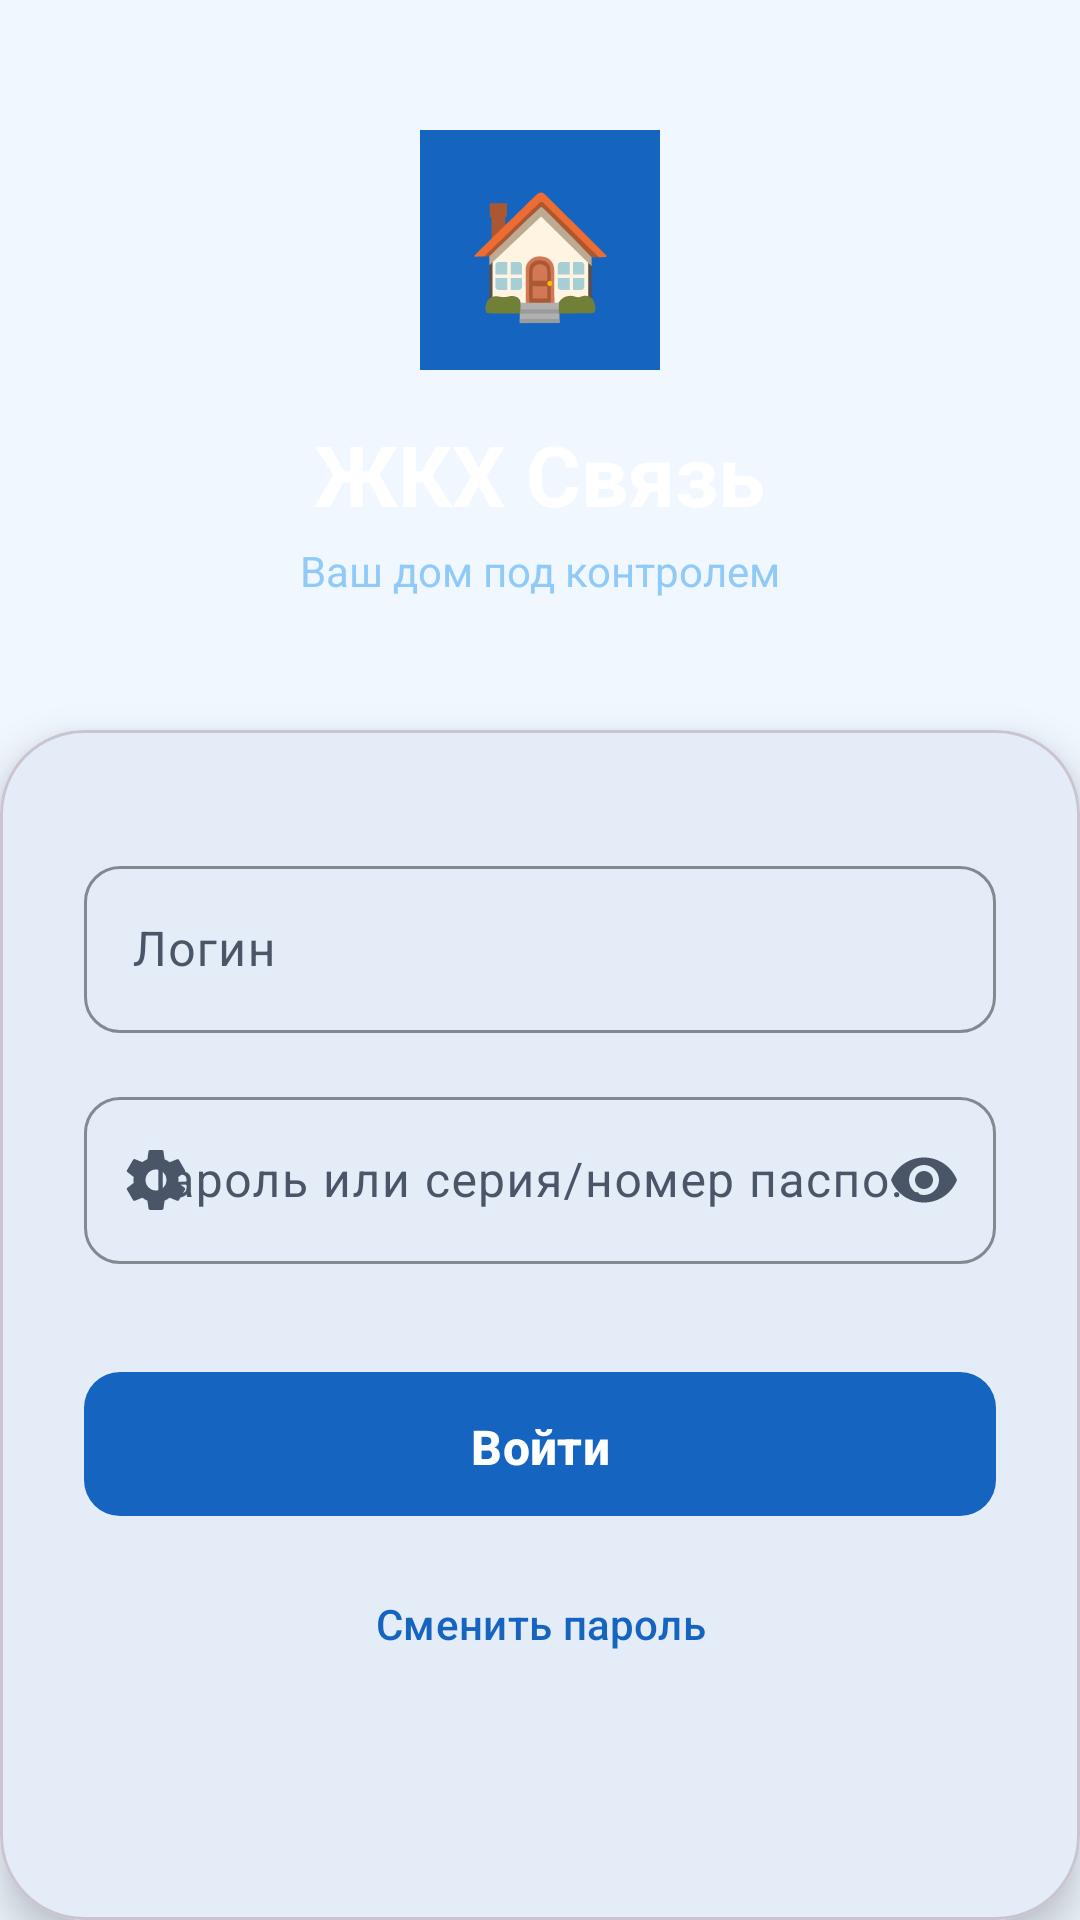

Android layout source for this screen:
<!-- AndroidManifest.xml: application theme Theme.Communication -->
<!-- res/layout/activity_auth.xml -->
<?xml version="1.0" encoding="utf-8"?>
<androidx.constraintlayout.widget.ConstraintLayout
    xmlns:android="http://schemas.android.com/apk/res/android"
    xmlns:app="http://schemas.android.com/apk/res-auto"
    xmlns:tools="http://schemas.android.com/tools"
    android:layout_width="match_parent"
    android:layout_height="match_parent"
    android:background="@color/color_background"
    tools:context=".presentation.auth.AuthActivity">

    
    <FrameLayout
        android:id="@+id/header_section"
        android:layout_width="0dp"
        android:layout_height="0dp"
        android:background="@drawable/bg_auth_header"
        app:layout_constraintTop_toTopOf="parent"
        app:layout_constraintStart_toStartOf="parent"
        app:layout_constraintEnd_toEndOf="parent"
        app:layout_constraintBottom_toTopOf="@id/auth_card"
        app:layout_constraintHeight_percent="0.38">

        <LinearLayout
            android:layout_width="wrap_content"
            android:layout_height="wrap_content"
            android:layout_gravity="center"
            android:orientation="vertical"
            android:gravity="center">

            
            <TextView
                android:layout_width="80dp"
                android:layout_height="80dp"
                android:background="@color/blue_800"
                android:text="🏠"
                android:textSize="40sp"
                android:gravity="center"
                android:layout_gravity="center"
                android:layout_marginBottom="16dp" />

            <TextView
                android:layout_width="wrap_content"
                android:layout_height="wrap_content"
                android:text="@string/app_name"
                android:textColor="@color/white"
                android:textSize="28sp"
                android:textStyle="bold"
                android:layout_gravity="center" />

            <TextView
                android:layout_width="wrap_content"
                android:layout_height="wrap_content"
                android:text="@string/app_tagline"
                android:textColor="@color/blue_200"
                android:textSize="14sp"
                android:layout_marginTop="4dp"
                android:layout_gravity="center" />
        </LinearLayout>
    </FrameLayout>

    
    <com.google.android.material.card.MaterialCardView
        android:id="@+id/auth_card"
        android:layout_width="0dp"
        android:layout_height="0dp"
        app:cardCornerRadius="28dp"
        app:cardElevation="8dp"
        app:cardBackgroundColor="@color/color_surface"
        app:layout_constraintTop_toBottomOf="@id/header_section"
        app:layout_constraintBottom_toBottomOf="parent"
        app:layout_constraintStart_toStartOf="parent"
        app:layout_constraintEnd_toEndOf="parent">

        <ScrollView
            android:layout_width="match_parent"
            android:layout_height="match_parent"
            android:fillViewport="true">

            <LinearLayout
                android:layout_width="match_parent"
                android:layout_height="wrap_content"
                android:orientation="vertical"
                android:paddingHorizontal="28dp"
                android:paddingTop="32dp"
                android:paddingBottom="24dp">

                
                <com.google.android.material.textfield.TextInputLayout
                    android:id="@+id/til_login"
                    style="@style/Widget.Communication.TextInputLayout"
                    android:layout_width="match_parent"
                    android:layout_height="wrap_content"
                    android:hint="@string/hint_login_unified"
                    android:layout_marginBottom="16dp"
                    android:layout_marginTop="8dp"
                    app:startIconDrawable="@drawable/ic_home">

                    <com.google.android.material.textfield.TextInputEditText
                        android:id="@+id/user_login"
                        android:layout_width="match_parent"
                        android:layout_height="wrap_content"
                        android:inputType="text"
                        android:imeOptions="actionNext" />
                </com.google.android.material.textfield.TextInputLayout>

                
                <com.google.android.material.textfield.TextInputLayout
                    android:id="@+id/til_password"
                    style="@style/Widget.Communication.TextInputLayout"
                    android:layout_width="match_parent"
                    android:layout_height="wrap_content"
                    android:hint="@string/hint_password_unified"
                    android:layout_marginBottom="32dp"
                    app:endIconMode="password_toggle"
                    app:startIconDrawable="@drawable/ic_settings">

                    <com.google.android.material.textfield.TextInputEditText
                        android:id="@+id/user_password"
                        android:layout_width="match_parent"
                        android:layout_height="wrap_content"
                        android:inputType="textPassword"
                        android:imeOptions="actionDone" />
                </com.google.android.material.textfield.TextInputLayout>

                
                <com.google.android.material.button.MaterialButton
                    android:id="@+id/button_input"
                    style="@style/Widget.Communication.Button.Primary"
                    android:layout_width="match_parent"
                    android:layout_height="56dp"
                    android:text="@string/btn_login"
                    android:textSize="16sp"
                    android:textStyle="bold" />

                
                <com.google.android.material.button.MaterialButton
                    android:id="@+id/btn_change_password"
                    style="@style/Widget.Material3.Button.TextButton"
                    android:layout_width="wrap_content"
                    android:layout_height="wrap_content"
                    android:layout_gravity="center"
                    android:layout_marginTop="8dp"
                    android:text="@string/change_password"
                    android:textColor="@color/color_primary" />

                
                <ProgressBar
                    android:id="@+id/progress_bar"
                    android:layout_width="wrap_content"
                    android:layout_height="wrap_content"
                    android:layout_gravity="center"
                    android:layout_marginTop="8dp"
                    android:indeterminateTint="@color/color_primary"
                    android:visibility="gone" />

            </LinearLayout>
        </ScrollView>
    </com.google.android.material.card.MaterialCardView>

</androidx.constraintlayout.widget.ConstraintLayout>
<!-- resources referenced by this layout -->
<resources>
  <color name="blue_200">#90CAF9</color>
  <color name="blue_800">#1565C0</color>
  <color name="color_background">#F0F7FF</color>
  <color name="color_primary">#1565C0</color>
  <color name="color_surface">#FFFFFF</color>
  <color name="white">#FFFFFFFF</color>
  <!-- drawable ic_settings (drawable) -->
  <?xml version="1.0" encoding="utf-8"?>
  <vector xmlns:android="http://schemas.android.com/apk/res/android"
      android:width="24dp" android:height="24dp" android:viewportWidth="24" android:viewportHeight="24">
      <path android:fillColor="@android:color/black"
          android:pathData="M12,15.5c-1.93,0 -3.5,-1.57 -3.5,-3.5s1.57,-3.5 3.5,-3.5 3.5,1.57 3.5,3.5 -1.57,3.5 -3.5,3.5zM19.43,12.97c0.04,-0.32 0.07,-0.64 0.07,-0.97s-0.03,-0.66 -0.07,-0.97l2.11,-1.63c0.19,-0.15 0.24,-0.42 0.12,-0.64l-2,-3.46c-0.12,-0.22 -0.39,-0.3 -0.61,-0.22l-2.49,1c-0.52,-0.4 -1.08,-0.73 -1.69,-0.98l-0.38,-2.65C14.46,2.18 14.25,2 14,2h-4c-0.25,0 -0.46,0.18 -0.49,0.42l-0.38,2.65c-0.61,0.25 -1.17,0.59 -1.69,0.98l-2.49,-1c-0.23,-0.09 -0.49,0 -0.61,0.22l-2,3.46c-0.13,0.22 -0.07,0.49 0.12,0.64l2.11,1.63c-0.04,0.32 -0.07,0.65 -0.07,0.97s0.03,0.66 0.07,0.97l-2.11,1.66c-0.19,0.15 -0.24,0.42 -0.12,0.64l2,3.46c0.12,0.22 0.39,0.3 0.61,0.22l2.49,-1.01c0.52,0.4 1.08,0.73 1.69,0.98l0.38,2.65c0.03,0.24 0.24,0.42 0.49,0.42h4c0.25,0 0.46,-0.18 0.49,-0.42l0.38,-2.65c0.61,-0.25 1.17,-0.58 1.69,-0.98l2.49,1.01c0.23,0.09 0.49,0 0.61,-0.22l2,-3.46c0.12,-0.22 0.07,-0.49 -0.12,-0.64l-2.11,-1.66z"/>
  </vector>
  <string name="app_name">ЖКХ Связь</string>
  <string name="app_tagline">Ваш дом под контролем</string>
  <string name="btn_login">Войти</string>
  <string name="change_password">Сменить пароль</string>
  <string name="hint_login_unified">Логин</string>
  <string name="hint_password_unified">Пароль или серия/номер паспорта</string>
  <style name="Widget.Communication.Button.Primary" parent="Widget.Material3.Button">
          <item name="backgroundTint">@color/color_primary</item>
          <item name="android:textColor">@color/white</item>
          <item name="cornerRadius">12dp</item>
          <item name="android:paddingTop">14dp</item>
          <item name="android:paddingBottom">14dp</item>
      </style>
  <style name="Widget.Communication.TextInputLayout" parent="Widget.Material3.TextInputLayout.OutlinedBox">
          <item name="boxStrokeColor">@color/color_primary</item>
          <item name="hintTextColor">@color/color_primary</item>
          <item name="boxCornerRadiusTopStart">12dp</item>
          <item name="boxCornerRadiusTopEnd">12dp</item>
          <item name="boxCornerRadiusBottomStart">12dp</item>
          <item name="boxCornerRadiusBottomEnd">12dp</item>
      </style>
  <style name="Theme.Communication" parent="Base.Theme.Communication" />
  <color name="color_primary_dark">#0D47A1</color>
  <color name="color_on_primary">#FFFFFF</color>
  <color name="color_primary_container">#DBEAFE</color>
  <color name="color_on_primary_container">#0D2B6B</color>
  <color name="color_secondary">#0288D1</color>
  <color name="color_on_secondary">#FFFFFF</color>
  <color name="color_secondary_container">#B3E5FC</color>
  <color name="color_surface_variant">#EEF4FD</color>
  <color name="color_on_surface">#0D1B2A</color>
  <color name="color_on_surface_variant">#4A5568</color>
  <color name="color_error">#D32F2F</color>
  <color name="color_on_error">#FFFFFF</color>
  <color name="color_outline">#CBD5E1</color>
</resources>
